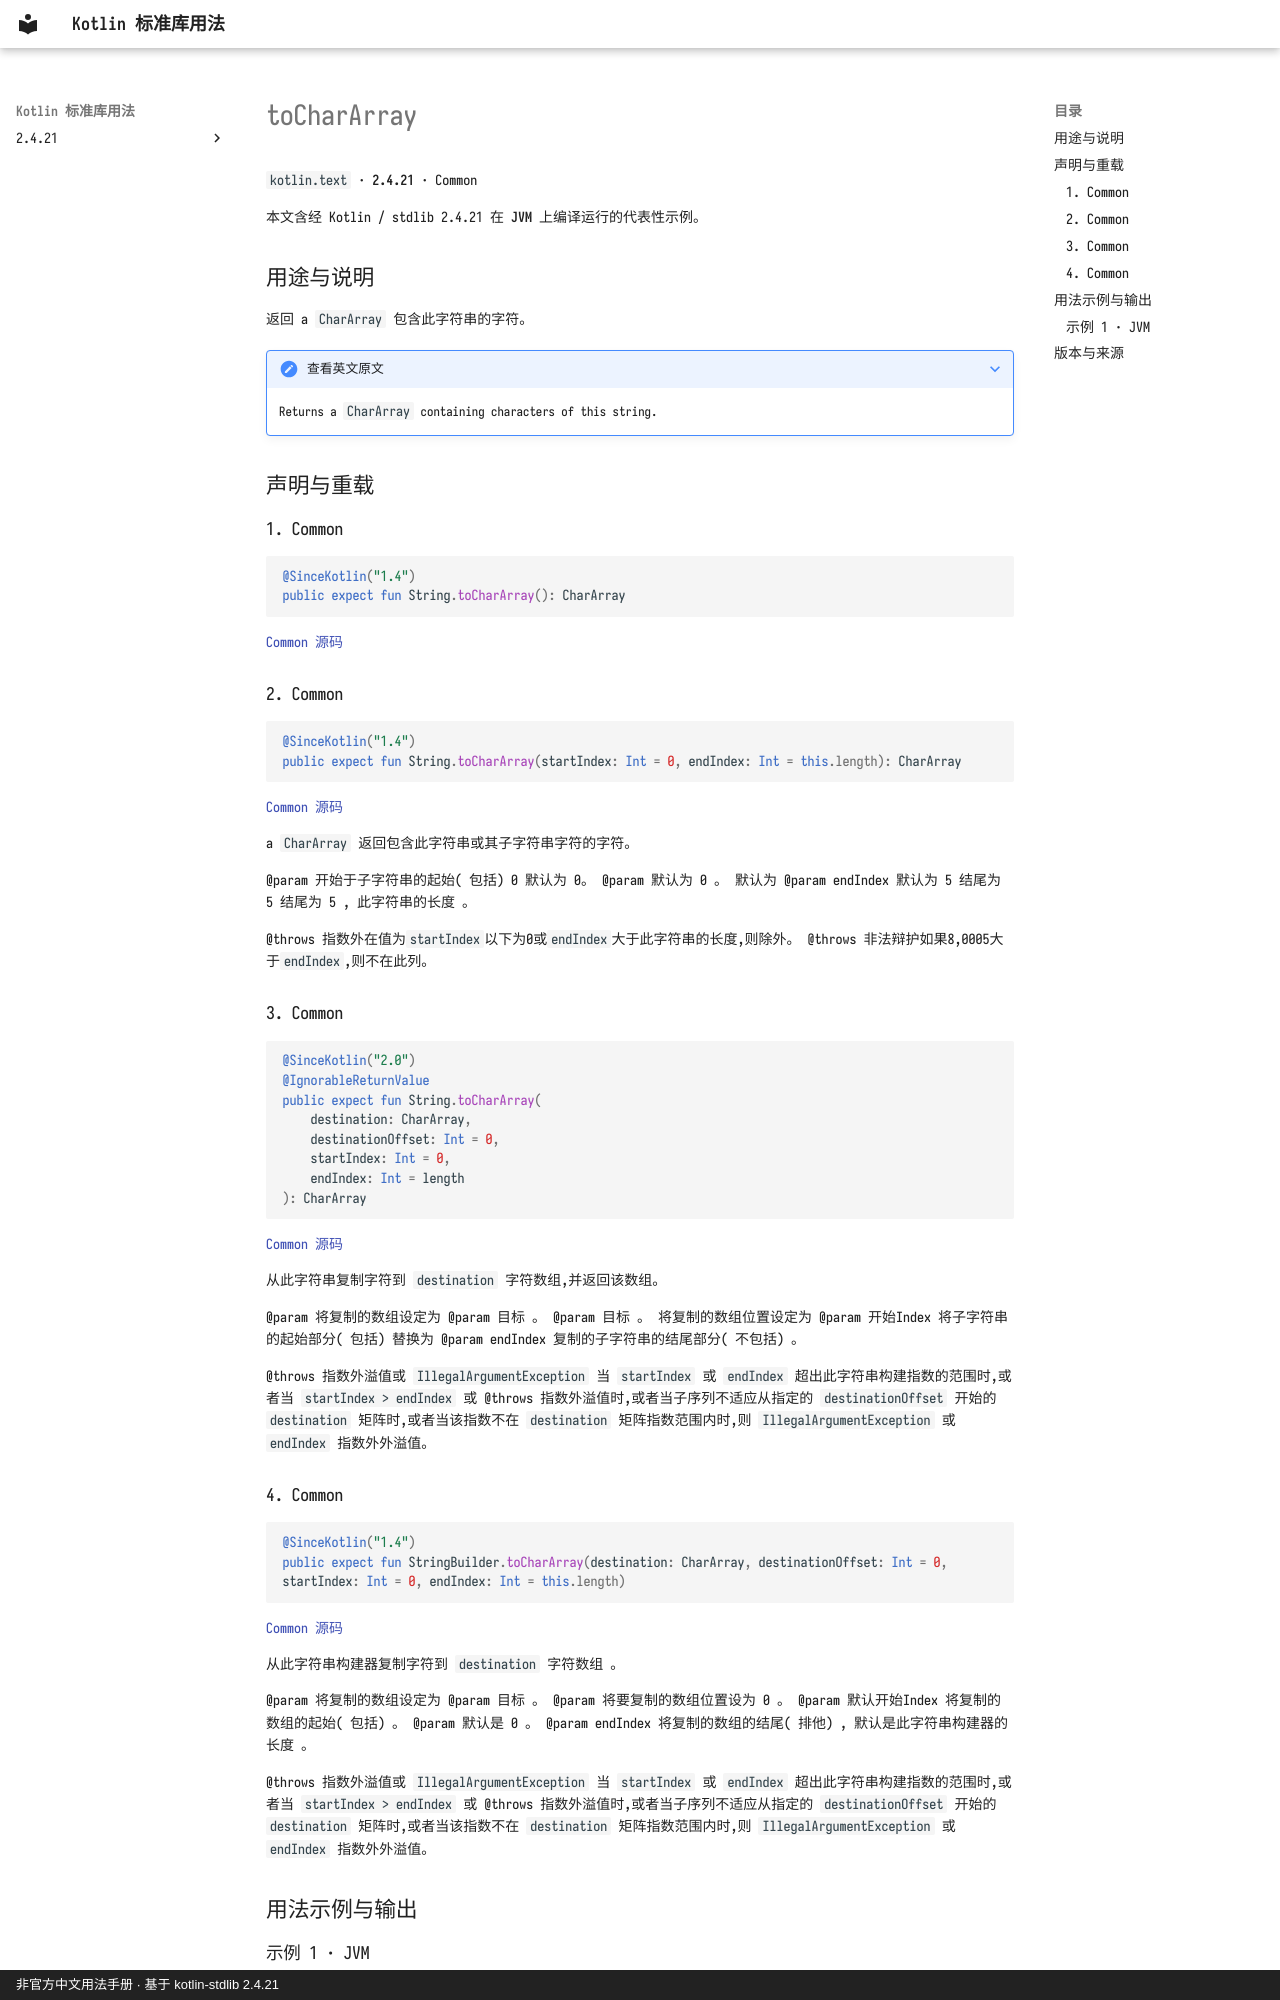

repository: oooooooko/kotlin-stdlib-docs · page: zh/api/kotlin.text/tochararray--7c85cb51/index.html · generator: mkdocs · copyright: 非官方中文用法手册 · 基于 kotlin-stdlib 2.4.21

# toCharArray

`kotlin.text` · **2.4.21** · Common

本文含经 Kotlin / stdlib 2.4.21 在 **JVM** 上编译运行的代表性示例。

## 用途与说明

返回 a `CharArray` 包含此字符串的字符。

??? note "查看英文原文"

    Returns a `CharArray` containing characters of this string.

## 声明与重载

### 1. Common

```kotlin
@SinceKotlin("1.4")
public expect fun String.toCharArray(): CharArray
```

[Common 源码](https://github.com/JetBrains/kotlin/blob/v2.4.21/libraries/stdlib/common/src/kotlin/TextH.kt#L283)

### 2. Common

```kotlin
@SinceKotlin("1.4")
public expect fun String.toCharArray(startIndex: Int = 0, endIndex: Int = this.length): CharArray
```

[Common 源码](https://github.com/JetBrains/kotlin/blob/v2.4.21/libraries/stdlib/common/src/kotlin/TextH.kt#L289)

a `CharArray` 返回包含此字符串或其子字符串字符的字符。

@param 开始于子字符串的起始( 包括) 0 默认为 0。 @param 默认为 0 。 默认为 @param endIndex 默认为 5 结尾为 5 结尾为 5 , 此字符串的长度 。

@throws 指数外在值为`startIndex`以下为0或`endIndex`大于此字符串的长度,则除外。 @throws 非法辩护如果8,0005大于`endIndex`,则不在此列。

### 3. Common

```kotlin
@SinceKotlin("2.0")
@IgnorableReturnValue
public expect fun String.toCharArray(
    destination: CharArray,
    destinationOffset: Int = 0,
    startIndex: Int = 0,
    endIndex: Int = length
): CharArray
```

[Common 源码](https://github.com/JetBrains/kotlin/blob/v2.4.21/libraries/stdlib/common/src/kotlin/TextH.kt#L301)

从此字符串复制字符到 `destination` 字符数组,并返回该数组。

@param 将复制的数组设定为 @param 目标 。 @param 目标 。 将复制的数组位置设定为 @param 开始Index 将子字符串的起始部分( 包括) 替换为 @param endIndex 复制的子字符串的结尾部分( 不包括) 。

@throws 指数外溢值或 `IllegalArgumentException` 当 `startIndex` 或 `endIndex` 超出此字符串构建指数的范围时,或者当 `startIndex > endIndex` 或 @throws 指数外溢值时,或者当子序列不适应从指定的 `destinationOffset` 开始的 `destination` 矩阵时,或者当该指数不在 `destination` 矩阵指数范围内时,则 `IllegalArgumentException` 或 `endIndex` 指数外外溢值。

### 4. Common

```kotlin
@SinceKotlin("1.4")
public expect fun StringBuilder.toCharArray(destination: CharArray, destinationOffset: Int = 0, startIndex: Int = 0, endIndex: Int = this.length)
```

[Common 源码](https://github.com/JetBrains/kotlin/blob/v2.4.21/libraries/stdlib/src/kotlin/text/StringBuilder.kt#L418)

从此字符串构建器复制字符到 `destination` 字符数组 。

@param 将复制的数组设定为 @param 目标 。 @param 将要复制的数组位置设为 0 。 @param 默认开始Index 将复制的数组的起始( 包括) 。 @param 默认是 0 。 @param endIndex 将复制的数组的结尾( 排他) , 默认是此字符串构建器的长度 。

@throws 指数外溢值或 `IllegalArgumentException` 当 `startIndex` 或 `endIndex` 超出此字符串构建指数的范围时,或者当 `startIndex > endIndex` 或 @throws 指数外溢值时,或者当子序列不适应从指定的 `destinationOffset` 开始的 `destination` 矩阵时,或者当该指数不在 `destination` 矩阵指数范围内时,则 `IllegalArgumentException` 或 `endIndex` 指数外外溢值。

## 用法示例与输出
